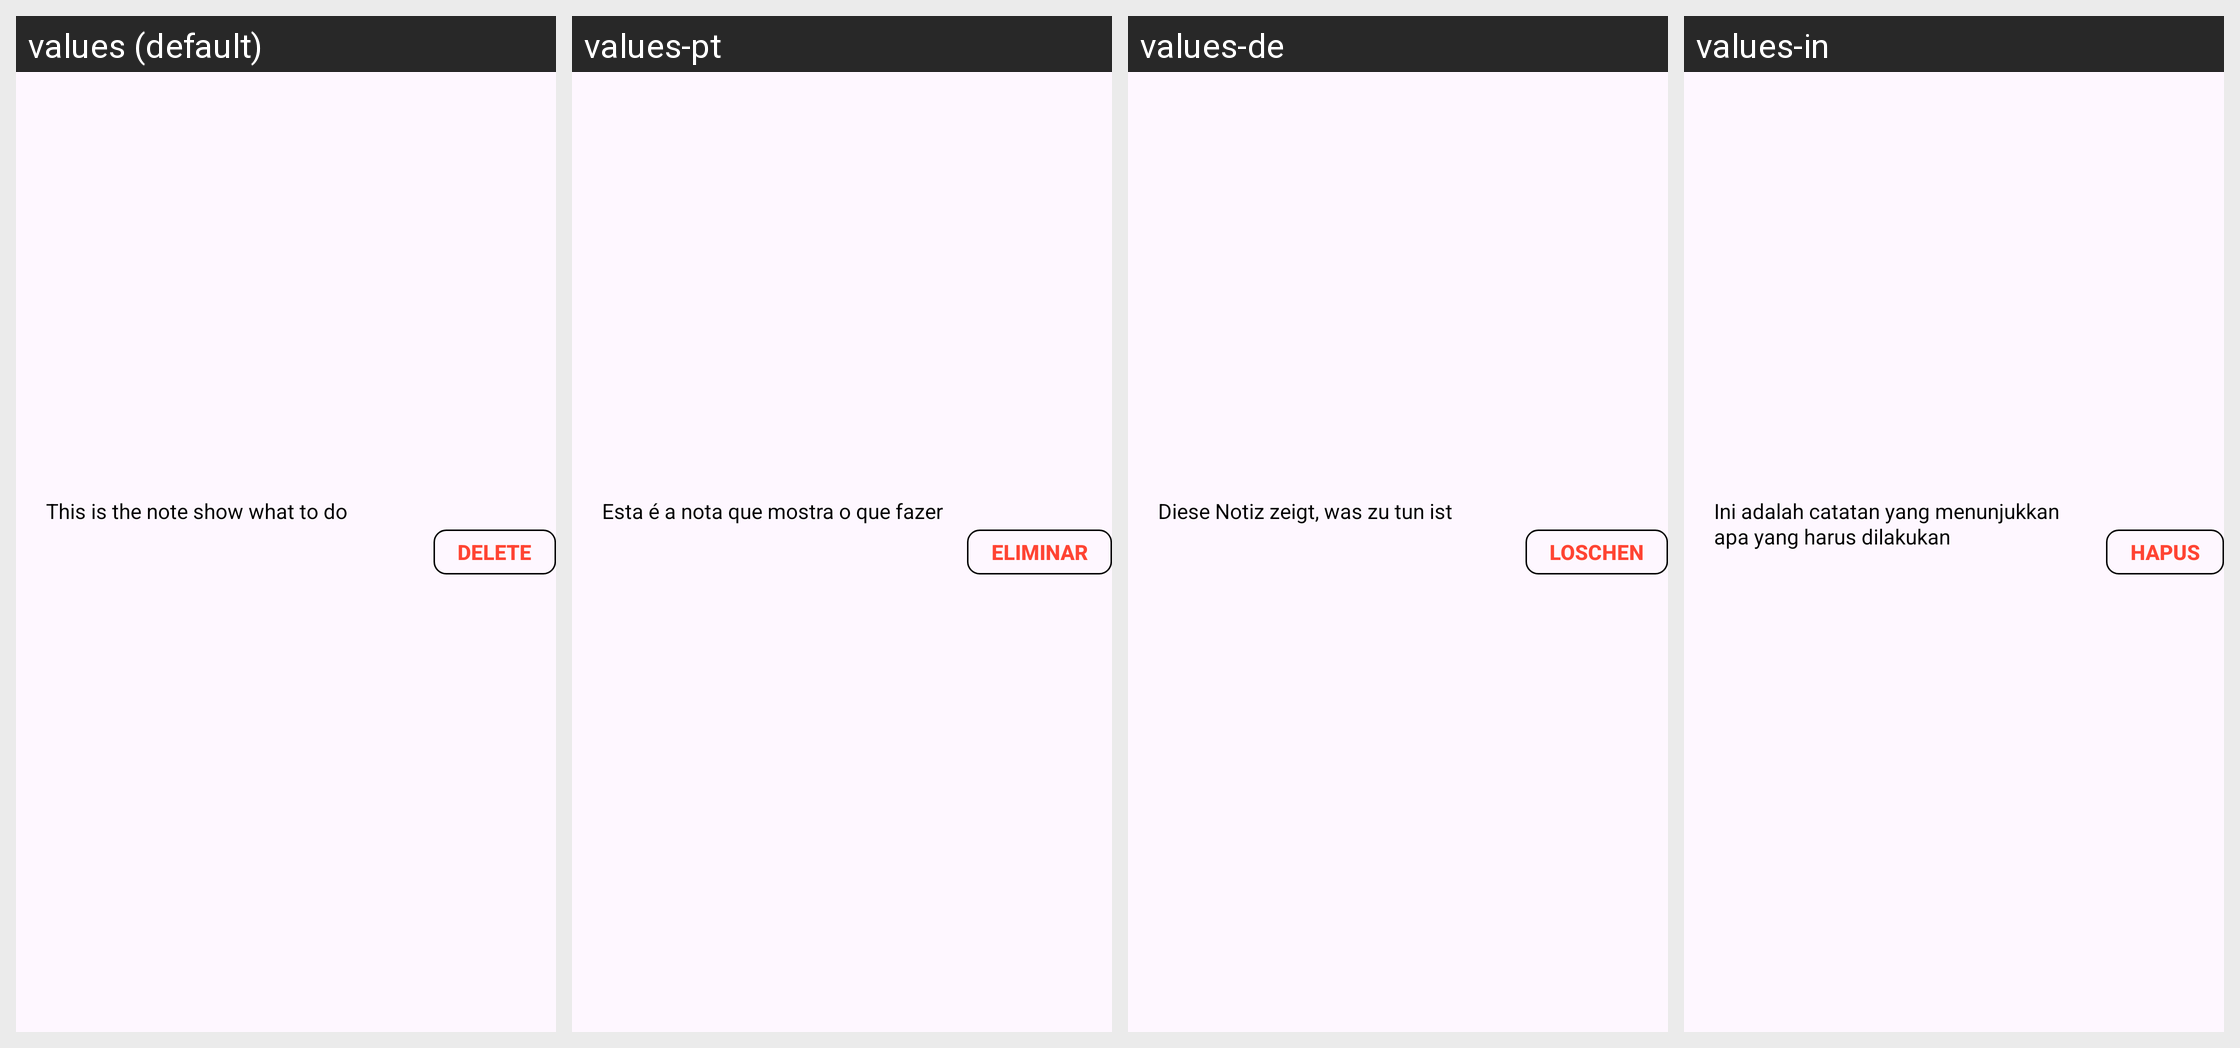

This grid shows one Android layout under several languages. Give, for every string resource on the screen, its name, the default text and each shown locale's text.
Android screen res/layout/task_item.xml rendered under 4 locales, left to right: values (default), values-pt, values-de, values-in. Device: Nexus 5 (rendered at 1080×1920; each locale shown at half size, 540×960, under a caption strip naming it); theme Theme.JustConcentration.
Other locales in the repository, not shown: values-es, values-fr, values-hi.
Strings drawn on this screen, with the default value and each locale's value (text and hints the layout hard-codes, and strings that could not be matched under every locale, appear in the picture but are not listed):

task_description
  values: This is the note show what to do
      
  values-pt: Esta é a nota que mostra o que fazer
      
  values-de: Diese Notiz zeigt, was zu tun ist
      
  values-in: Ini adalah catatan yang menunjukkan apa yang harus dilakukan
      

delete
  values: Delete
  values-pt: Eliminar
  values-de: Loschen
  values-in: Hapus
